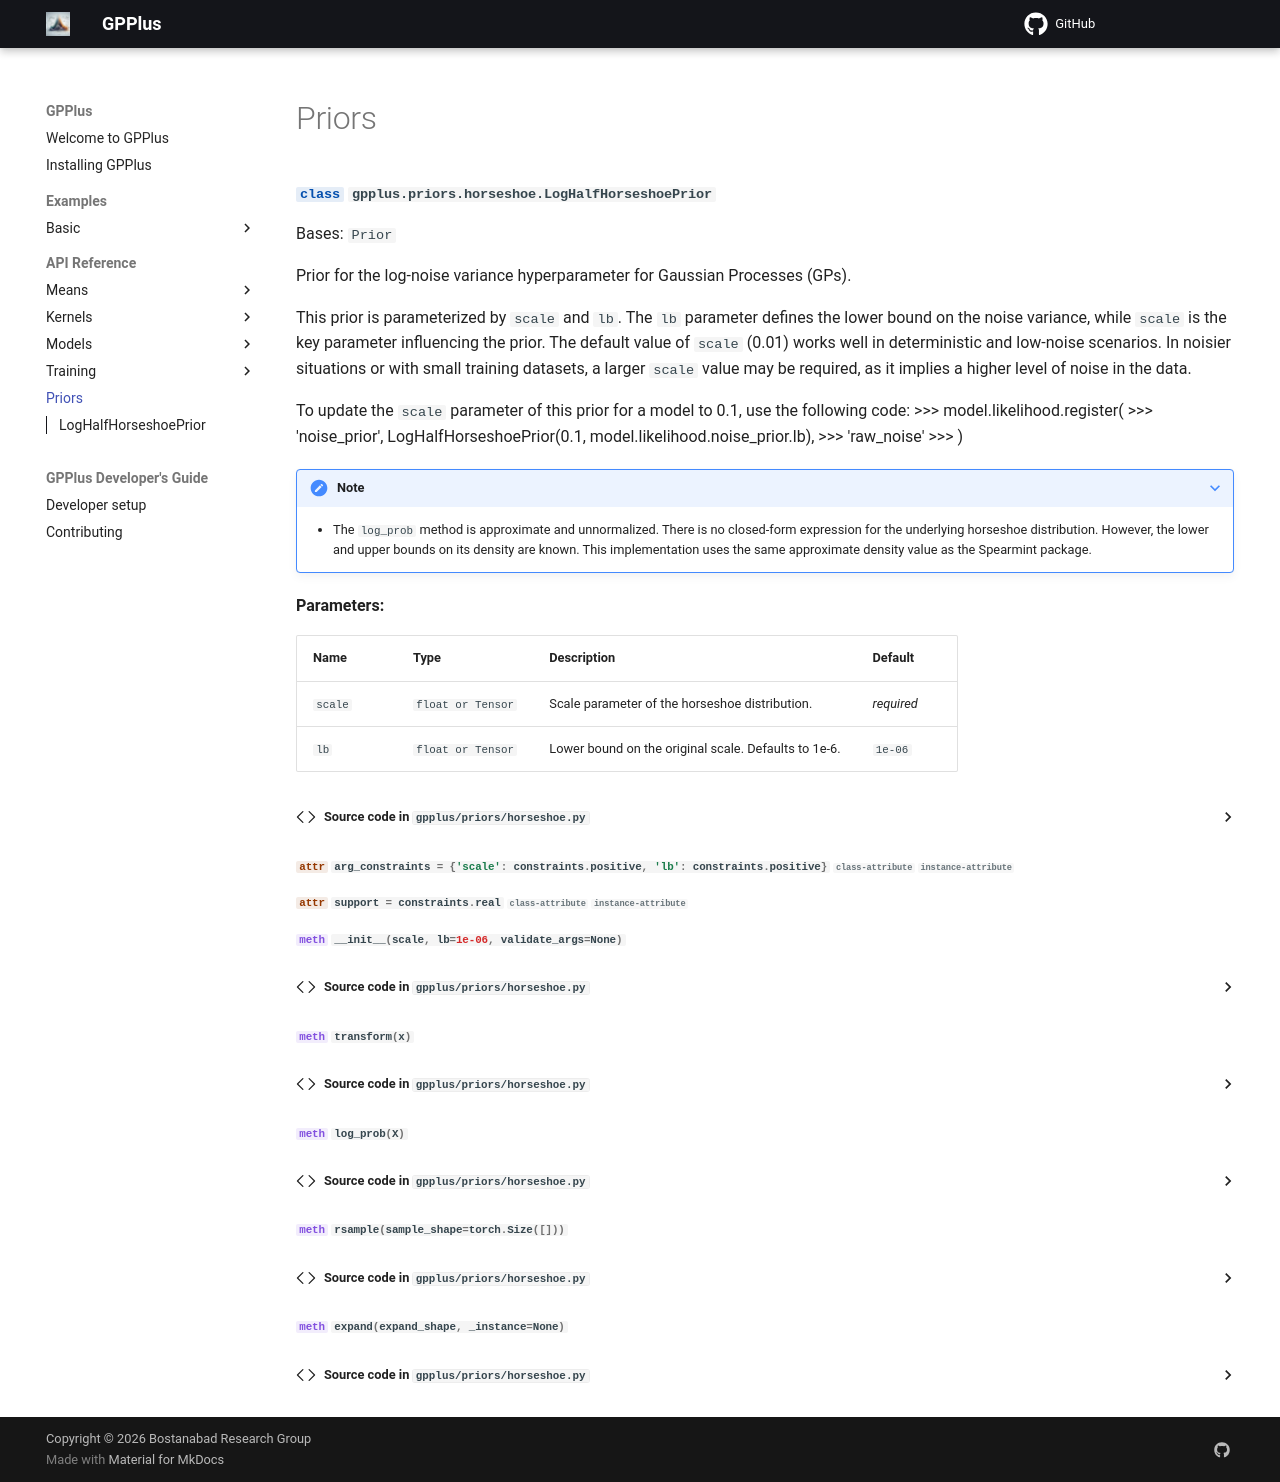

repository: Bostanabad-Research-Group/GP-Plus · page: reference/priors/priors/index.html · generator: mkdocs

::: gpplus.priors.horseshoe.LogHalfHorseshoePrior
